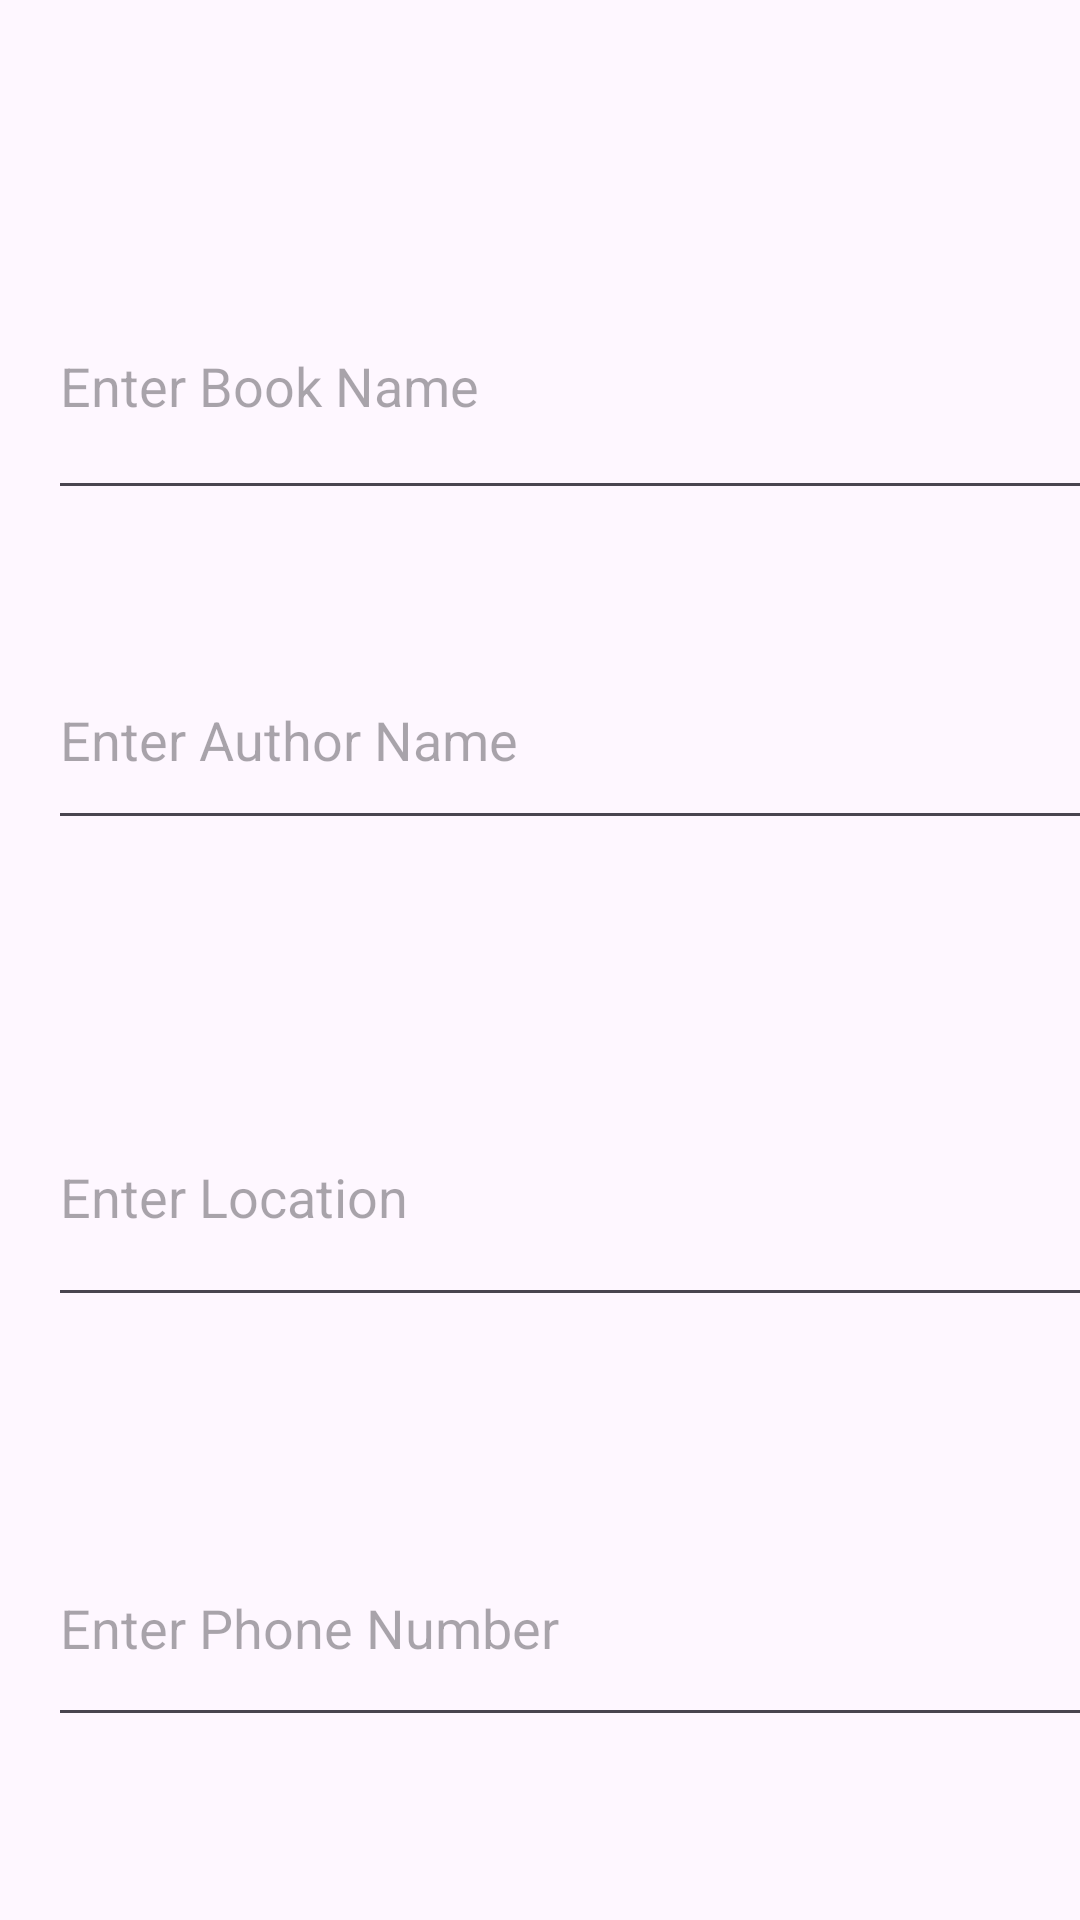

Produce the Android XML layout that renders to this screen, including the resource entries it uses.
<!-- AndroidManifest.xml: application theme Theme.Bookswap2 -->
<!-- res/layout/activity_add_book.xml -->
<?xml version="1.0" encoding="utf-8"?>
<androidx.constraintlayout.widget.ConstraintLayout xmlns:android="http://schemas.android.com/apk/res/android"
    xmlns:app="http://schemas.android.com/apk/res-auto"
    xmlns:tools="http://schemas.android.com/tools"
    android:id="@+id/add_book_layout"
    android:layout_width="match_parent"
    android:layout_height="match_parent"
    tools:context=".AddBookActivity">

    

    

    

    

    
    <EditText
        android:id="@+id/bookNameEditText"
        android:layout_width="476dp"
        android:layout_height="86dp"
        android:layout_marginStart="16dp"
        android:layout_marginTop="84dp"
        android:layout_marginEnd="16dp"
        android:hint="Enter Book Name"
        app:layout_constraintEnd_toEndOf="parent"
        app:layout_constraintHorizontal_bias="0.0"
        app:layout_constraintStart_toStartOf="parent"
        app:layout_constraintTop_toTopOf="parent" />

    <EditText
        android:id="@+id/authorNameEditText"
        android:layout_width="469dp"
        android:layout_height="70dp"
        android:layout_marginStart="16dp"
        android:layout_marginTop="40dp"
        android:layout_marginEnd="16dp"
        android:hint="Enter Author Name"
        app:layout_constraintEnd_toEndOf="parent"
        app:layout_constraintHorizontal_bias="0.0"
        app:layout_constraintStart_toStartOf="parent"
        app:layout_constraintTop_toBottomOf="@+id/bookNameEditText" />

    <EditText
        android:id="@+id/locationEditText"
        android:layout_width="464dp"
        android:layout_height="83dp"
        android:layout_marginStart="16dp"
        android:layout_marginTop="76dp"
        android:layout_marginEnd="16dp"
        android:hint="Enter Location"
        app:layout_constraintEnd_toEndOf="parent"
        app:layout_constraintHorizontal_bias="0.0"
        app:layout_constraintStart_toStartOf="parent"
        app:layout_constraintTop_toBottomOf="@+id/authorNameEditText" />

    <EditText
        android:id="@+id/phoneNumberEditText"
        android:layout_width="445dp"
        android:layout_height="76dp"
        android:layout_marginStart="16dp"
        android:layout_marginTop="64dp"
        android:layout_marginEnd="16dp"
        android:hint="Enter Phone Number"
        android:inputType="phone"
        app:layout_constraintEnd_toEndOf="parent"
        app:layout_constraintHorizontal_bias="0.0"
        app:layout_constraintStart_toStartOf="parent"
        app:layout_constraintTop_toBottomOf="@+id/locationEditText" />

    <Button
        android:id="@+id/submitBookButton"
        android:layout_width="wrap_content"
        android:layout_height="wrap_content"
        android:layout_marginTop="100dp"
        android:text="Submit"
        app:layout_constraintBottom_toBottomOf="parent"
        app:layout_constraintEnd_toEndOf="parent"
        app:layout_constraintHorizontal_bias="0.479"
        app:layout_constraintStart_toStartOf="parent"
        app:layout_constraintTop_toBottomOf="@+id/phoneNumberEditText"
        app:layout_constraintVertical_bias="0.0" />

</androidx.constraintlayout.widget.ConstraintLayout>
<!-- resources referenced by this layout -->
<resources>
  <style name="Theme.Bookswap2" parent="Base.Theme.Bookswap2" />
  <style name="Base.Theme.Bookswap2" parent="Theme.Material3.DayNight.NoActionBar">
          
          
      </style>
</resources>
